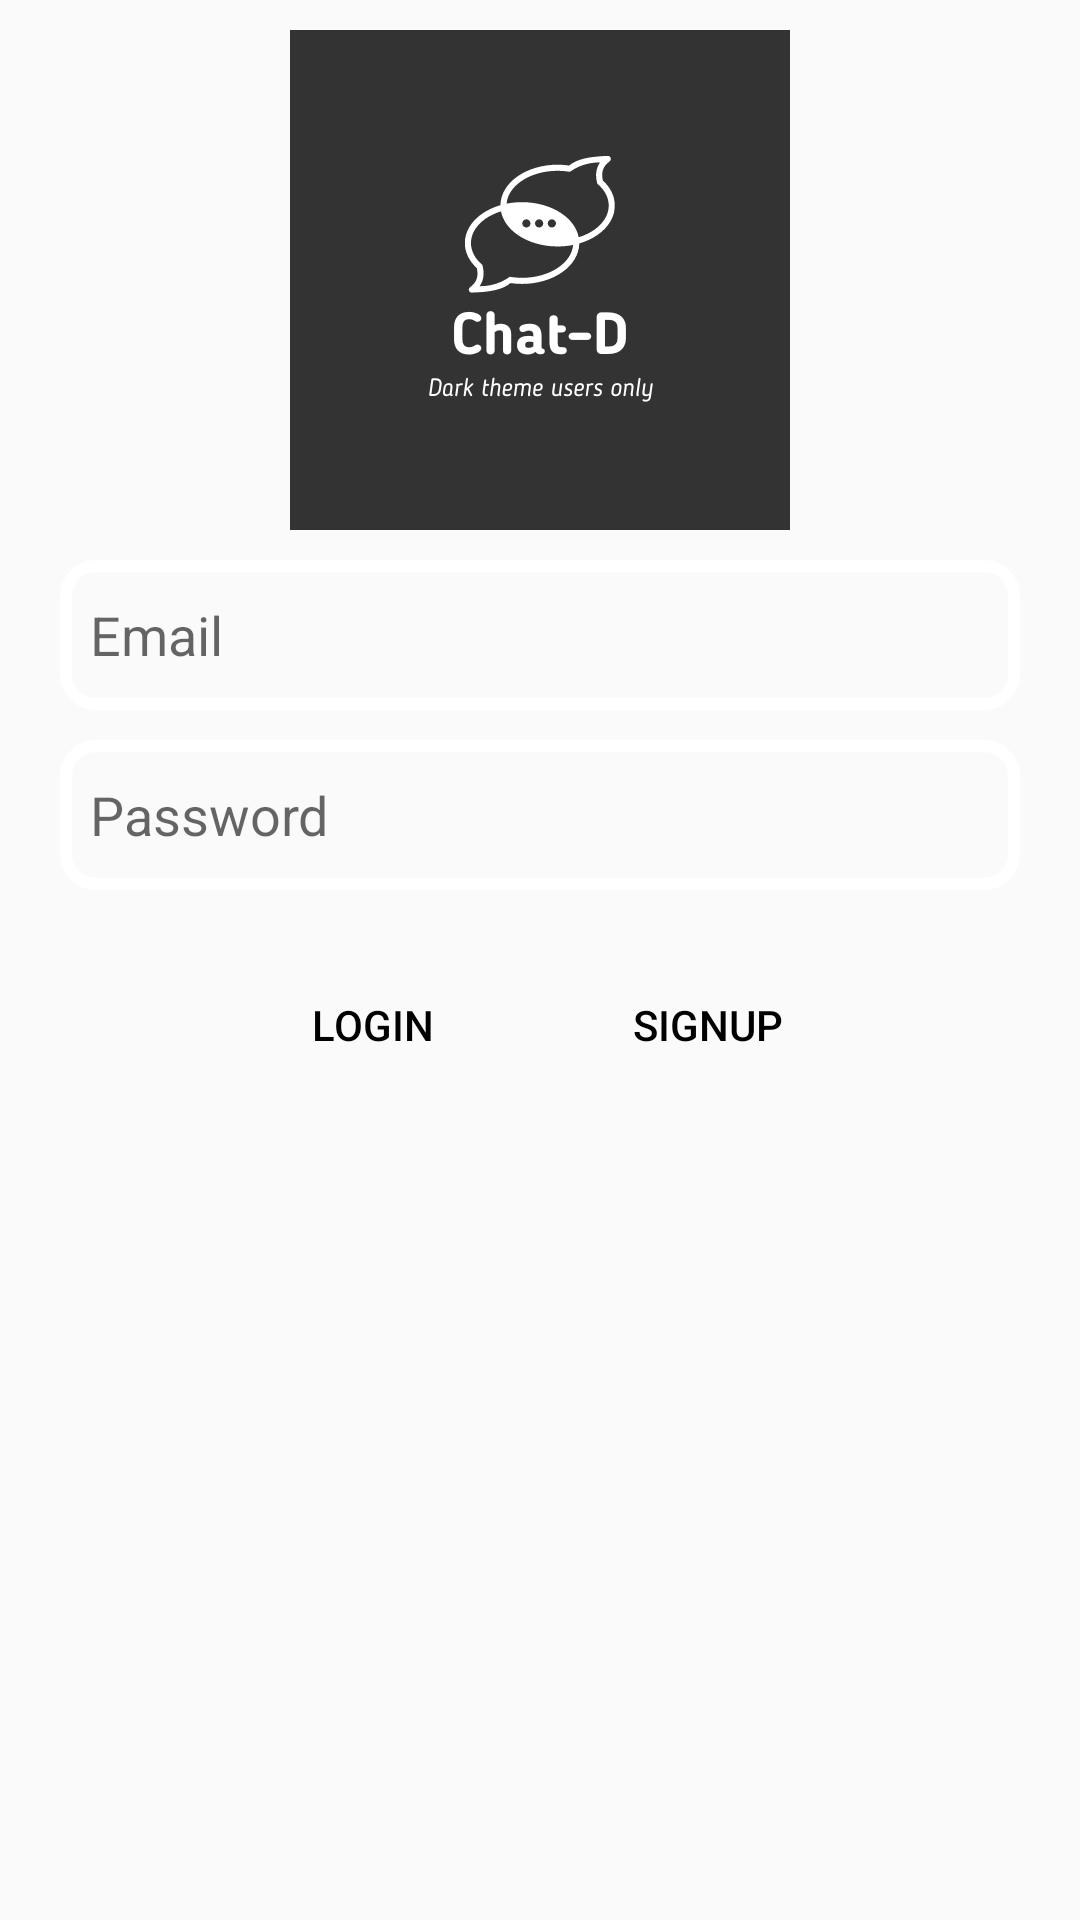

Reconstruct the res/layout file that produces this screen, plus the resources it refers to.
<!-- AndroidManifest.xml: application theme Theme.ChatD -->
<!-- res/layout/activity_login.xml -->
<?xml version="1.0" encoding="utf-8"?>
<RelativeLayout xmlns:android="http://schemas.android.com/apk/res/android"
    xmlns:app="http://schemas.android.com/apk/res-auto"
    xmlns:tools="http://schemas.android.com/tools"
    android:layout_width="match_parent"
    android:layout_height="match_parent"
    android:background="@color/gray"
    tools:context=".Login">

    <ImageView
        android:id="@+id/logo"
        android:layout_width="match_parent"
        android:layout_height="wrap_content"
        android:contentDescription="@string/logo"
        android:padding="10dp"
        android:scaleType="fitCenter"
        android:src="@drawable/chat_dark" />

    <EditText
        android:id="@+id/etEmail"
        android:layout_width="match_parent"
        android:layout_height="50dp"
        android:layout_below="@id/logo"
        android:height="50dp"
        android:hint="@string/hintEmail"
        android:background="@drawable/background_login"
        android:paddingStart="10dp"
        android:layout_marginLeft="20dp" 
        android:layout_marginRight="20dp"
        android:inputType="textPersonName"
        tools:ignore="RtlSymmetry,TextFields" />
    
    <EditText
        android:id="@+id/etPassword"
        android:layout_width="match_parent"
        android:layout_height="50dp"
        android:layout_below="@+id/etEmail"
        android:hint="@string/hintPassword"
        android:background="@drawable/background_login"
        android:layout_marginTop="10dp"
        android:paddingStart="10dp"
        android:height="50dp"
        android:layout_marginLeft="20dp"
        android:layout_marginRight="20dp"
        android:inputType="textPersonName"
        tools:ignore="RtlSymmetry" />

    <Button
        android:id="@+id/btnLogin"
        android:layout_width="wrap_content"
        android:layout_height="wrap_content"
        android:layout_below="@+id/etPassword"
        android:layout_marginTop="20dp"
        android:height="50dp"
        android:background="@drawable/btn_background"
        android:layout_alignParentStart="true"
        android:layout_marginStart="80dp"
        android:textColor="@color/black"
        android:text="@string/login" />

    <Button
        android:id="@+id/btnSignup"
        android:layout_width="wrap_content"
        android:layout_height="wrap_content"
        android:layout_below="@+id/etPassword"
        android:layout_marginTop="20dp"
        android:height="50dp"
        android:background="@drawable/btn_background"
        android:layout_marginEnd="80dp"
        android:layout_alignParentEnd="true"
        android:textColor="@color/black"
        android:text="@string/signup" />



    
    


</RelativeLayout>
<!-- resources referenced by this layout -->
<resources>
  <!-- drawable background_login (drawable) -->
  <?xml version="1.0" encoding="utf-8"?>
  <shape xmlns:android="http://schemas.android.com/apk/res/android">
      <corners android:radius="10dp" />
      <stroke android:color="@color/white" android:width="4dp"/>
  </shape>
  <!-- drawable chat_dark: png bitmap (drawable-nodpi, 18088 bytes) -->
  <string name="hintEmail">Email</string>
  <string name="hintPassword">Password</string>
  <string name="login">Login</string>
  <string name="logo">Logo</string>
  <string name="signup">signup</string>
  <style name="Theme.ChatD" parent="Theme.AppCompat.Light">
          
          <item name="colorPrimary">@color/purple_500</item>
          <item name="colorPrimaryVariant">@color/purple_700</item>
          <item name="colorOnPrimary">@color/white</item>
          
          <item name="colorSecondary">@color/teal_200</item>
          <item name="colorSecondaryVariant">@color/teal_700</item>
          <item name="colorOnSecondary">@color/white</item>
          
          <item name="android:statusBarColor">?attr/colorPrimaryVariant</item>
          
      </style>
  <!-- not gathered from this repository: default colours our renderer supplied (Android Studio template values) -->
  <color name="purple_500">#FF6200EE</color>
  <color name="purple_700">#FF3700B3</color>
  <color name="teal_200">#FF03DAC5</color>
  <color name="teal_700">#FF018786</color>
  <color name="black">#FF000000</color>
  <color name="white">#FFFFFFFF</color>
</resources>
